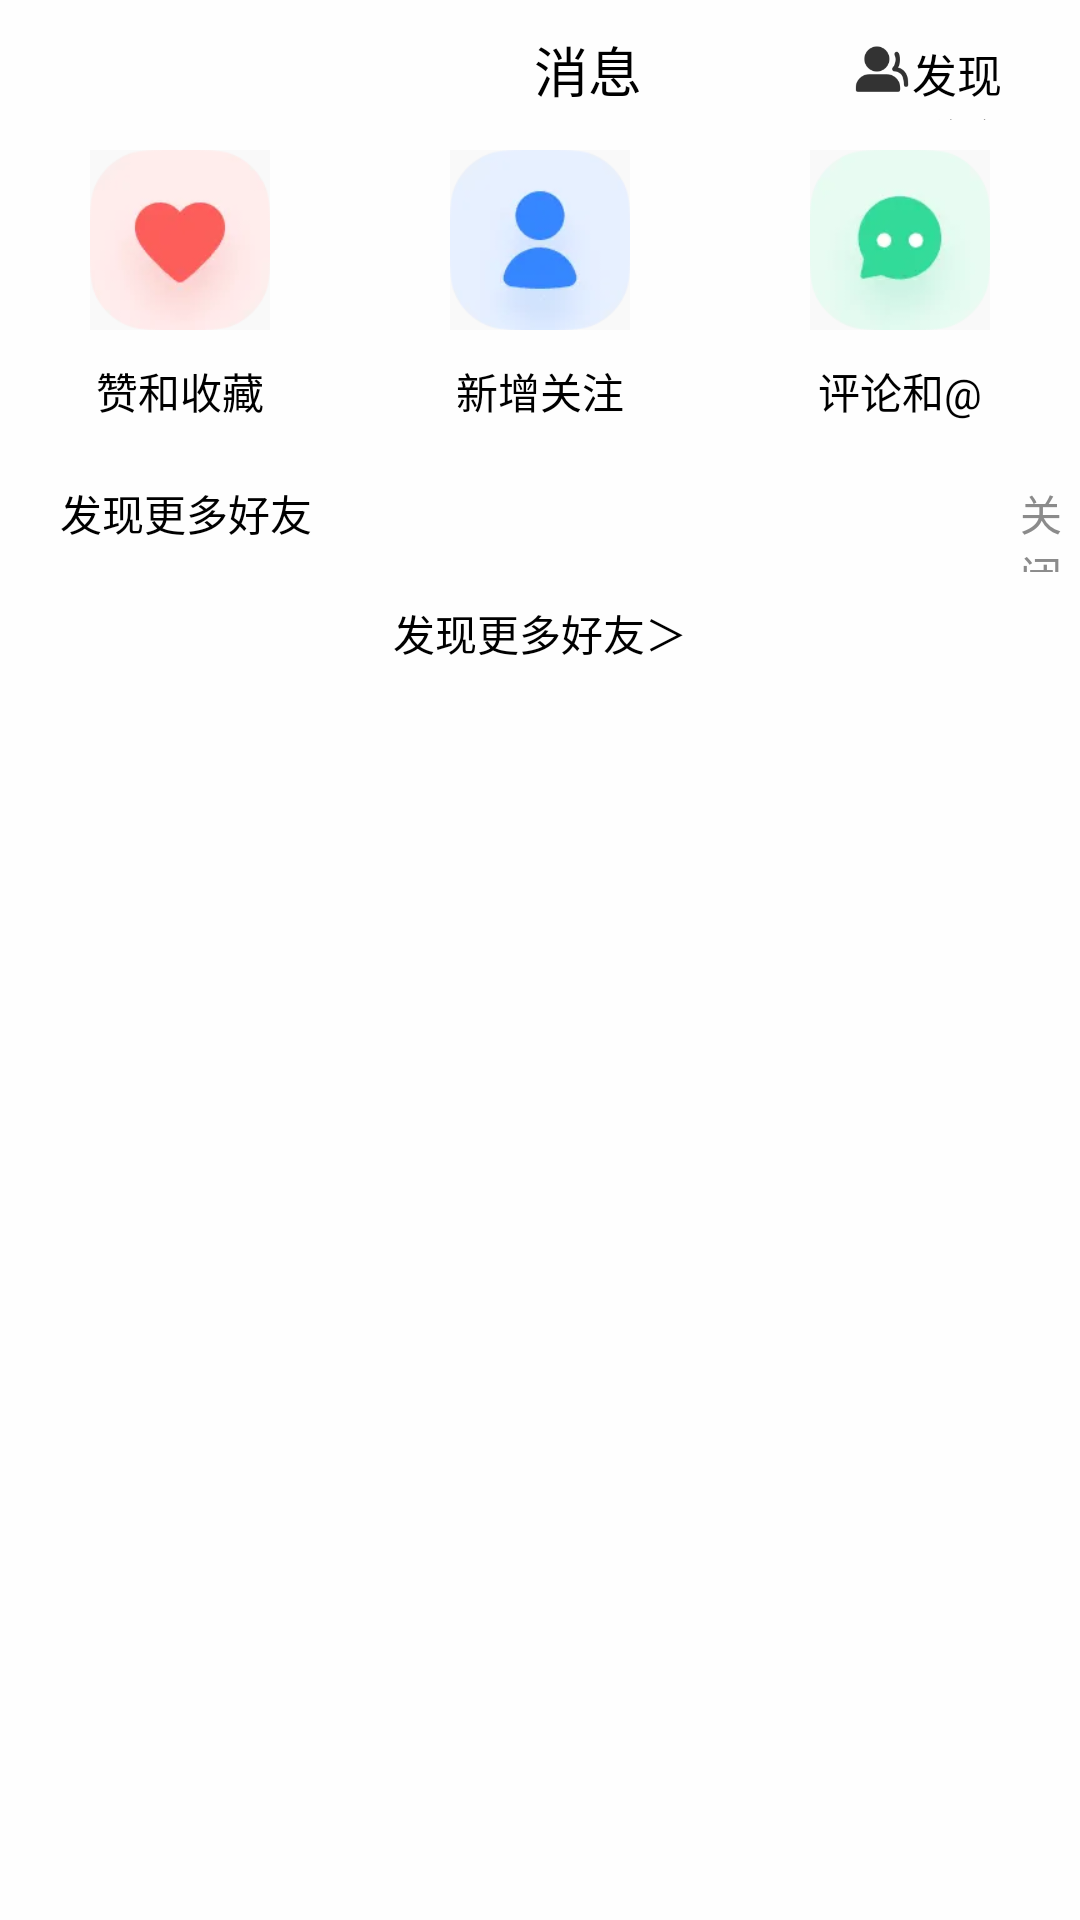

Write the Android layout XML for this screen, with the resource values it uses.
<!-- AndroidManifest.xml: application theme Theme.FakeLittleRedBook -->
<!-- res/layout/fragment_message.xml -->
<?xml version="1.0" encoding="utf-8"?>
<androidx.constraintlayout.widget.ConstraintLayout
    xmlns:android="http://schemas.android.com/apk/res/android"
    xmlns:app="http://schemas.android.com/apk/res-auto"
    xmlns:tools="http://schemas.android.com/tools"
    android:layout_width="match_parent"
    android:layout_height="wrap_content"
    android:background="#FEFEFE"
    tools:context=".ui.messagepage.view.MessageFragment">

    <androidx.core.widget.NestedScrollView
        android:id="@+id/message_scroll"
        android:layout_width="match_parent"
        android:layout_height="wrap_content"
        app:layout_constraintTop_toTopOf="parent"
        app:layout_constraintStart_toStartOf="parent"
        app:layout_constraintEnd_toEndOf="parent">

        <androidx.constraintlayout.widget.ConstraintLayout
            android:layout_width="match_parent"
            android:layout_height="wrap_content"
            android:background="#FEFEFE">

            <View
                android:id="@+id/hide_message_bar"
                android:layout_width="match_parent"
                android:layout_height="40dp"
                app:layout_constraintEnd_toEndOf="parent"
                app:layout_constraintTop_toTopOf="parent">
            </View>

            <ImageButton
                android:id="@+id/ibtn_love_and_shoucang"
                android:layout_width="60dp"
                android:layout_height="60dp"
                android:layout_marginRight="60dp"
                android:background="#F9F9F9"
                android:scaleType="fitCenter"
                android:src="@drawable/love_and_shoucang"
                app:layout_constraintEnd_toStartOf="@+id/ibtn_new_attention"
                app:layout_constraintTop_toTopOf="@+id/ibtn_new_attention" />

            <TextView
                android:id="@+id/tv_love_and_shoucang"
                android:layout_width="wrap_content"
                android:layout_height="wrap_content"
                android:layout_marginTop="10dp"
                android:text="赞和收藏"
                android:textColor="@color/black"
                app:layout_constraintEnd_toEndOf="@+id/ibtn_love_and_shoucang"
                app:layout_constraintStart_toStartOf="@+id/ibtn_love_and_shoucang"
                app:layout_constraintTop_toBottomOf="@id/ibtn_love_and_shoucang" />


            <ImageButton
                android:id="@+id/ibtn_new_attention"
                android:layout_width="60dp"
                android:layout_height="60dp"
                android:layout_marginTop="10dp"
                android:background="#F9F9F9"
                android:scaleType="fitXY"
                android:src="@drawable/new_attention"
                app:layout_constraintEnd_toEndOf="parent"
                app:layout_constraintStart_toStartOf="parent"
                app:layout_constraintTop_toBottomOf="@+id/hide_message_bar" />

            <TextView
                android:id="@+id/tv_new_attention"
                android:layout_width="wrap_content"
                android:layout_height="wrap_content"
                android:layout_marginTop="10dp"
                android:text="新增关注"
                android:textColor="@color/black"
                app:layout_constraintEnd_toEndOf="@+id/ibtn_new_attention"
                app:layout_constraintStart_toStartOf="@+id/ibtn_new_attention"
                app:layout_constraintTop_toBottomOf="@id/ibtn_new_attention" />

            <ImageButton
                android:id="@+id/ibtn_comments_and_at"
                android:layout_width="60dp"
                android:layout_height="60dp"
                android:layout_marginLeft="60dp"
                android:background="#F9F9F9"
                android:scaleType="fitXY"
                android:src="@drawable/comments_and_at"
                app:layout_constraintStart_toEndOf="@+id/ibtn_new_attention"
                app:layout_constraintTop_toTopOf="@+id/ibtn_new_attention" />
            />

            <TextView
                android:id="@+id/tv_comments_and_at"
                android:layout_width="wrap_content"
                android:layout_height="wrap_content"
                android:layout_marginTop="10dp"
                android:text="评论和@"
                android:textColor="@color/black"
                app:layout_constraintEnd_toEndOf="@+id/ibtn_comments_and_at"
                app:layout_constraintStart_toStartOf="@+id/ibtn_comments_and_at"
                app:layout_constraintTop_toBottomOf="@id/ibtn_comments_and_at" />

            <androidx.recyclerview.widget.RecyclerView
                android:id="@+id/rv_message"
                android:layout_width="match_parent"
                android:layout_height="wrap_content"
                android:layout_marginTop="10dp"
                android:nestedScrollingEnabled="false"
                app:layout_constraintStart_toStartOf="parent"
                app:layout_constraintTop_toBottomOf="@+id/tv_new_attention" />

            <LinearLayout
                android:id="@+id/ll_find_more_friends"
                android:layout_width="match_parent"
                android:layout_height="40dp"
                android:background="#FEFEFE"
                app:layout_constraintStart_toStartOf="parent"
                app:layout_constraintTop_toBottomOf="@+id/rv_message">

                <TextView
                    android:id="@+id/tv_find_more_friends"
                    android:layout_width="wrap_content"
                    android:layout_height="wrap_content"
                    android:layout_marginLeft="20dp"
                    android:layout_marginTop="10dp"
                    android:gravity="center"
                    android:text="发现更多好友"
                    android:textColor="@color/black"
                    android:textSize="14sp" />

                <TextView
                    android:id="@+id/btn_close_find_more_friends"
                    android:layout_width="wrap_content"
                    android:layout_height="wrap_content"
                    android:layout_marginTop="10dp"
                    android:layout_marginLeft="230dp"
                    android:gravity="center"
                    android:text="关闭"
                    android:textColor="@color/grey"
                    android:textSize="14sp" />
            </LinearLayout>

            <androidx.recyclerview.widget.RecyclerView
                android:id="@+id/rv_find_more_friends"
                android:layout_width="match_parent"
                android:layout_height="wrap_content"
                android:nestedScrollingEnabled="false"
                app:layout_constraintStart_toStartOf="parent"
                app:layout_constraintTop_toBottomOf="@+id/ll_find_more_friends" />

            <LinearLayout
                android:id="@+id/ll_fmf_bottom"
                android:layout_width="match_parent"
                android:layout_height="40dp"
                android:background="#FEFEFE"
                android:gravity="center|top"
                app:layout_constraintStart_toStartOf="parent"
                app:layout_constraintTop_toBottomOf="@+id/rv_find_more_friends">

                <TextView
                    android:layout_width="wrap_content"
                    android:layout_height="wrap_content"
                    android:layout_marginTop="10dp"
                    android:text="发现更多好友＞"
                    android:textColor="@color/black"
                    android:textSize="14sp" />
            </LinearLayout>

        </androidx.constraintlayout.widget.ConstraintLayout>

    </androidx.core.widget.NestedScrollView>

    <LinearLayout
        android:id="@+id/message_bar"
        android:layout_width="match_parent"
        android:layout_height="40dp"
        android:orientation="horizontal"
        android:background="#FEFEFE"
        app:layout_constraintEnd_toEndOf="parent"
        app:layout_constraintTop_toTopOf="parent">

        <TextView
            android:layout_width="wrap_content"
            android:layout_height="wrap_content"
            android:layout_marginTop="10dp"
            android:gravity="center"
            android:text="消息"
            android:layout_marginLeft="178dp"
            android:textColor="@color/black"
            android:textSize="18sp" />

        <ImageView
            android:layout_width="20dp"
            android:layout_height="20dp"
            android:layout_marginTop="13dp"
            android:src="@drawable/pic_find_group"
            android:layout_marginLeft="70dp"
            app:layout_constraintEnd_toEndOf="parent"
            app:layout_constraintTop_toTopOf="parent" />

        <TextView
            android:layout_width="wrap_content"
            android:layout_height="30dp"
            android:layout_marginTop="10dp"
            android:layout_marginRight="15dp"
            android:text="发现群聊"
            android:textSize="15sp"
            android:textColor="@color/black"/>
    </LinearLayout>

    <LinearLayout
        android:id="@+id/hide_ll_find_more_friends"
        android:layout_width="match_parent"
        android:layout_height="40dp"
        android:orientation="horizontal"
        android:background="#FEFEFE"
        android:visibility="gone"
        app:layout_constraintEnd_toEndOf="parent"
        app:layout_constraintTop_toBottomOf="@id/message_bar">

        <TextView
            android:layout_width="wrap_content"
            android:layout_height="wrap_content"
            android:layout_marginLeft="20dp"
            android:layout_marginTop="10dp"
            android:gravity="center"
            android:text="发现更多好友"
            android:textColor="@color/black"
            android:textSize="14sp" />

        <TextView
            android:layout_width="wrap_content"
            android:layout_height="wrap_content"
            android:layout_marginTop="10dp"
            android:layout_marginLeft="230dp"
            android:gravity="center"
            android:text="关闭"
            android:textColor="@color/grey"
            android:textSize="14sp" />
    </LinearLayout>

</androidx.constraintlayout.widget.ConstraintLayout>
<!-- resources referenced by this layout -->
<resources>
  <color name="black">#FF000000</color>
  <color name="grey">#8B8B8B</color>
  <!-- drawable comments_and_at: webp bitmap (drawable, 1376 bytes) -->
  <!-- drawable love_and_shoucang: webp bitmap (drawable, 1436 bytes) -->
  <!-- drawable new_attention: webp bitmap (drawable, 1528 bytes) -->
  <!-- drawable pic_find_group: png bitmap (drawable, 1624 bytes) -->
  <style name="Theme.FakeLittleRedBook" parent="Base.Theme.FakeLittleRedBook" />
  <style name="Base.Theme.FakeLittleRedBook" parent="Theme.MaterialComponents.DayNight.DarkActionBar.Bridge">
          
          
          <item name="windowNoTitle">true</item>
          <item name="windowActionBar">false</item>
          <item name="android:windowTranslucentStatus">true</item>
  
      </style>
</resources>
